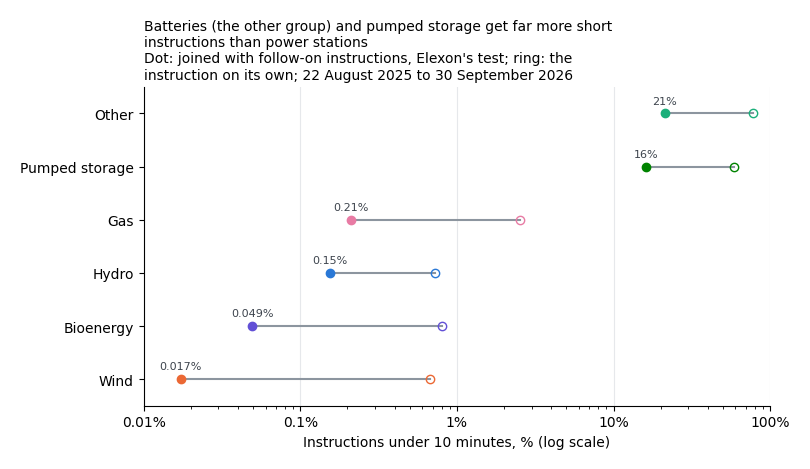

Data behind this chart, as committed beside it:
# Contains BMRS data © Elexon Limited co…
fuel_group, instructions, short_joined_pct, short_on_its_own_pct, short_joined_as_first_read_pct
other, 796257, 21.19, 77.44, 21.36
pumped_storage, 63937, 16.15, 58.36, 16.38
gas_turbine, 253392, 0.2103, 2.537, 0.292
hydro, 53551, 0.155, 0.7227, 0.4426
bioenergy, 10141, 0.04931, 0.8086, 0.09861
wind, 318067, 0.01729, 0.67, 0.2411
